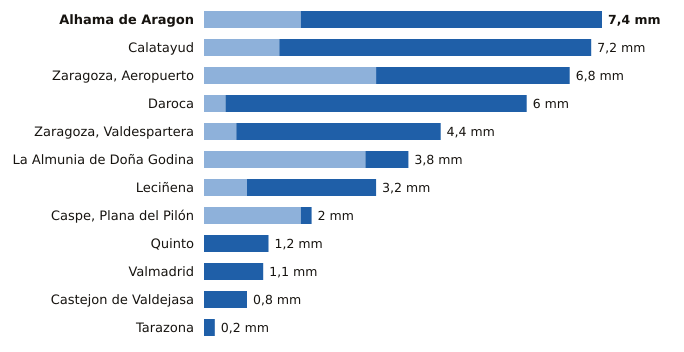

The file beside this chart, header and first rows:
estacion, provincia, indicativo, mm_6_dias_anteriores, mm_hoy, mm_7_dias, horas_de_hoy
Alhama de Aragon, Zaragoza, 9354X, 1.8, 5.6, 7.4, 15
Calatayud, Zaragoza, 9394X, 1.4, 5.8, 7.2, 15
Zaragoza, Aeropuerto, Zaragoza, 9434, 3.2, 3.6, 6.8, 15
Daroca, Zaragoza, 9390, 0.4, 5.6, 6.0, 15
Zaragoza, Valdespartera, Zaragoza, 9434P, 0.6, 3.8, 4.4, 15
La Almunia de Doña Godina, Zaragoza, 9427X, 3.0, 0.8, 3.8, 13
Leciñena, Zaragoza, 9495Y, 0.8, 2.4, 3.2, 15
Caspe, Plana del Pilón, Zaragoza, 9574B, 1.8, 0.2, 2.0, 15
Quinto, Zaragoza, 9510X, 0.0, 1.2, 1.2, 15
Valmadrid, Zaragoza, 9501X, 0.0, 1.1, 1.1, 15
Castejon de Valdejasa, Zaragoza, 9336D, 0.0, 0.8, 0.8, 15
Tarazona, Zaragoza, 9299X, 0.0, 0.2, 0.2, 15
